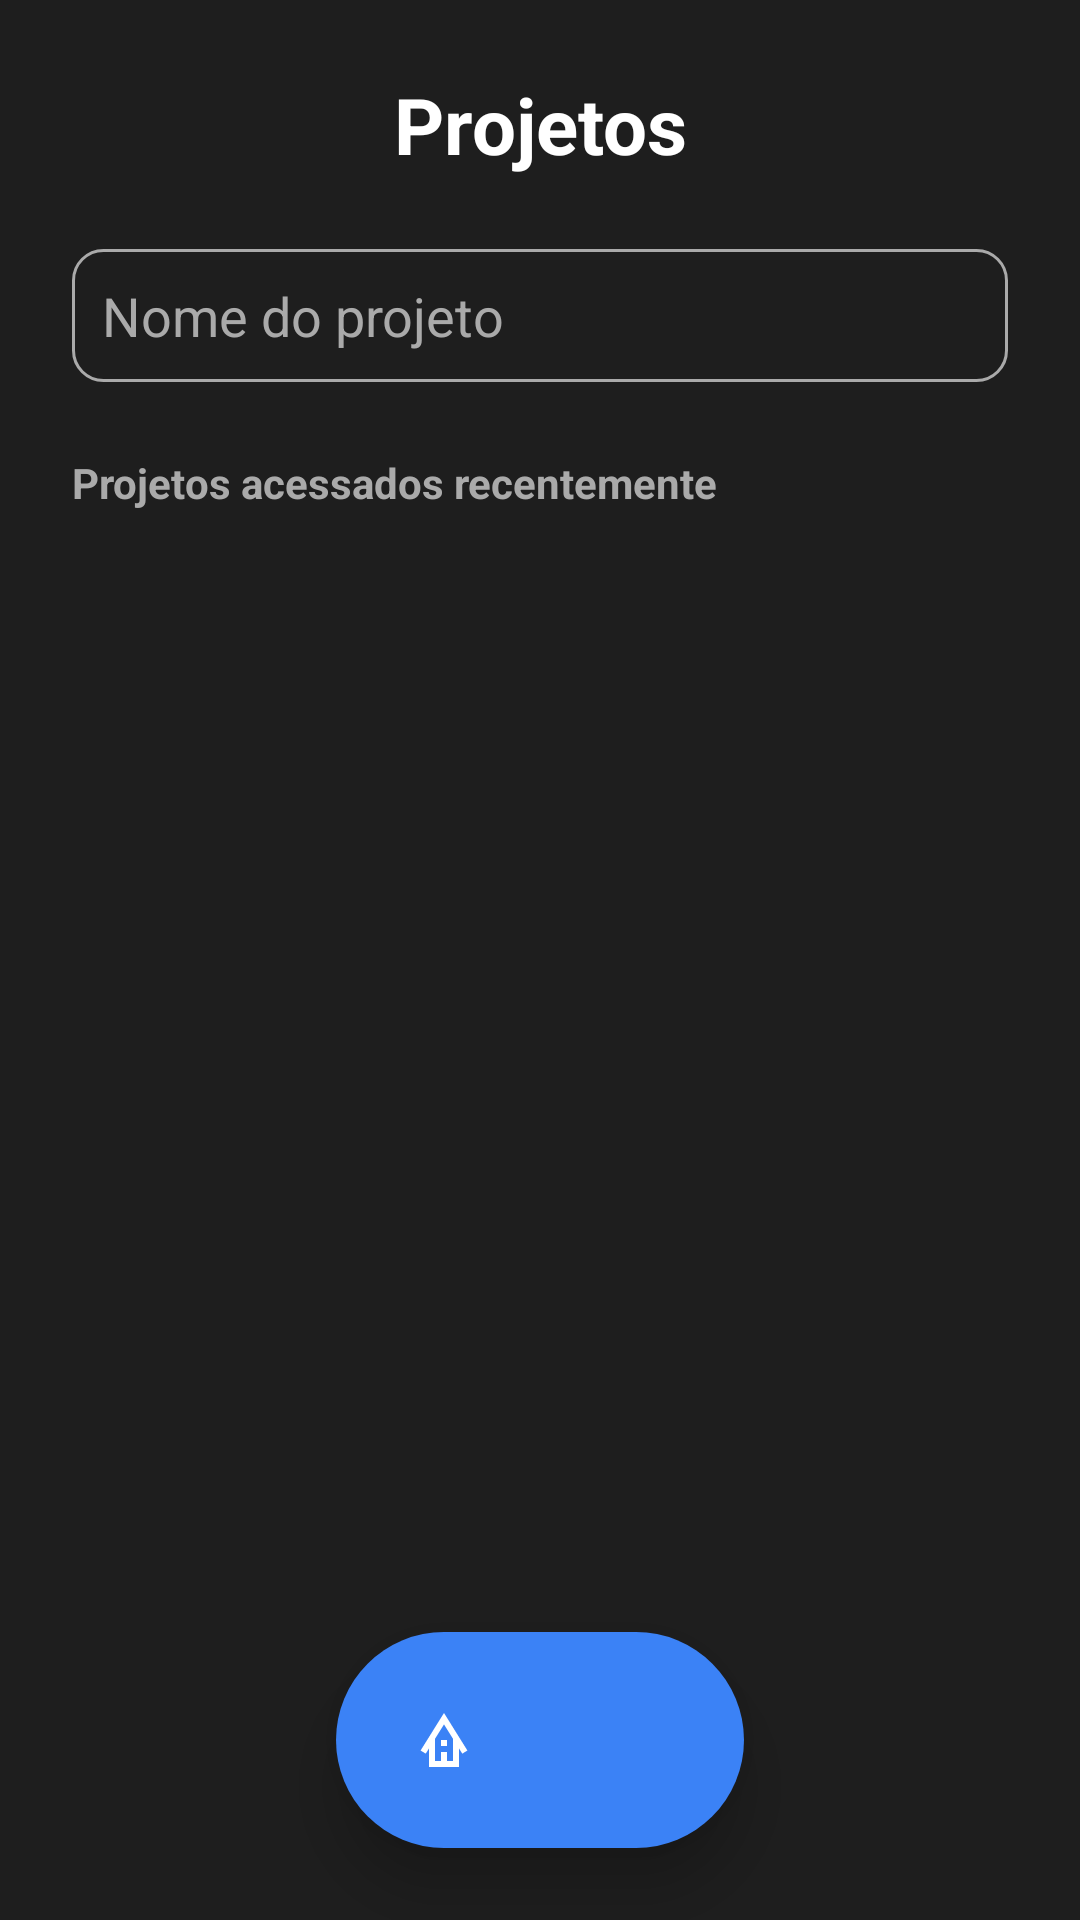

Android layout source for this screen:
<!-- AndroidManifest.xml: application theme Theme.MetroAR -->
<!-- res/layout/activity_projetos.xml -->
<?xml version="1.0" encoding="utf-8"?>
<RelativeLayout xmlns:android="http://schemas.android.com/apk/res/android"
    xmlns:app="http://schemas.android.com/apk/res-auto"
    android:layout_width="match_parent"
    android:layout_height="match_parent"
    android:background="#1E1E1E">

    <ScrollView
        android:layout_width="match_parent"
        android:layout_height="match_parent"
        android:padding="24dp">

        <LinearLayout
            android:orientation="vertical"
            android:layout_width="match_parent"
            android:layout_height="wrap_content">

            <TextView
                android:text="@string/projetos"
                android:textSize="26sp"
                android:textStyle="bold"
                android:textColor="#FFFFFF"
                android:gravity="center"
                android:layout_width="match_parent"
                android:layout_height="wrap_content"
                android:layout_marginBottom="24dp" />

            <LinearLayout
                android:orientation="horizontal"
                android:gravity="center_vertical"
                android:layout_width="match_parent"
                android:layout_height="wrap_content"
                android:layout_marginBottom="24dp">

                <EditText
                    android:id="@+id/inputProjectName"
                    android:hint="@string/nome_projeto"
                    android:textColorHint="#AAAAAA"
                    android:textColor="#FFFFFF"
                    android:padding="10dp"
                    android:background="@drawable/edittext_rounded"
                    android:layout_weight="1"
                    android:layout_width="0dp"
                    android:layout_height="wrap_content"
                    android:inputType="text" />

            </LinearLayout>

            <TextView
                android:text="@string/projetos_recente"
                android:textSize="14sp"
                android:textStyle="bold"
                android:textColor="#AAAAAA"
                android:layout_width="match_parent"
                android:layout_height="wrap_content"
                android:layout_marginBottom="16dp" />

            <androidx.recyclerview.widget.RecyclerView
                android:id="@+id/recyclerProjects"
                android:layout_width="match_parent"
                android:layout_height="wrap_content"
                android:layout_marginBottom="80dp" />

        </LinearLayout>
    </ScrollView>

    <LinearLayout
        android:id="@+id/floatingBottomBar"
        android:orientation="horizontal"
        android:gravity="center"
        android:padding="12dp"
        android:layout_width="wrap_content"
        android:layout_height="wrap_content"
        android:layout_alignParentBottom="true"
        android:layout_centerHorizontal="true"
        android:background="@drawable/floating_bar_background"
        android:elevation="12dp"
        android:layout_marginBottom="24dp">

        <ImageButton
            android:id="@+id/btnHome"
            android:src="@drawable/ic_home"
            android:background="@android:color/transparent"
            android:layout_width="48dp"
            android:layout_height="48dp"
            android:padding="8dp"
            app:tint="#FFFFFF" />

        <ImageButton
            android:id="@+id/btnRefresh"
            android:src="@drawable/ic_refresh"
            android:background="@android:color/transparent"
            android:layout_width="48dp"
            android:layout_height="48dp"
            android:padding="8dp"
            android:layout_marginStart="16dp"
            app:tint="#FFFFFF" />
    </LinearLayout>

</RelativeLayout>
<!-- resources referenced by this layout -->
<resources>
  <!-- drawable edittext_rounded (drawable) -->
  <shape xmlns:android="http://schemas.android.com/apk/res/android" android:shape="rectangle">
      <solid android:color="#1E1E1E"/>
      <stroke android:width="1dp" android:color="#AAAAAA"/>
      <corners android:radius="10dp"/>
  </shape>
  <!-- drawable floating_bar_background (drawable) -->
  <shape xmlns:android="http://schemas.android.com/apk/res/android">
      <solid android:color="#3B82F6"/>
      <corners android:radius="40dp"/>
      <padding
          android:left="16dp"
          android:top="16dp"
          android:right="16dp"
          android:bottom="16dp"/>
  </shape>
  <!-- drawable ic_home (drawable) -->
  <vector xmlns:android="http://schemas.android.com/apk/res/android" android:height="24dp" android:tint="#000000" android:viewportHeight="960" android:viewportWidth="960" android:width="24dp">
        
      <path android:fillColor="@android:color/white" android:pathData="M280,840L280,592L236,662L168,620L480,120L792,620L724,662L680,592L680,840L280,840ZM360,760L440,760L440,640L520,640L520,760L600,760L600,464L480,272L360,464L360,760ZM440,560L440,480L520,480L520,560L440,560ZM360,760L440,760L440,760L520,760L520,760L600,760L600,760L480,760L360,760Z"/>
      
  </vector>
  <string name="nome_projeto">Nome do projeto</string>
  <string name="projetos">Projetos</string>
  <string name="projetos_recente">Projetos acessados recentemente</string>
  <style name="Theme.MetroAR" parent="Base.Theme.MetroAR" />
  <style name="Base.Theme.MetroAR" parent="Theme.Material3.DayNight.NoActionBar">
          
          
      </style>
</resources>
